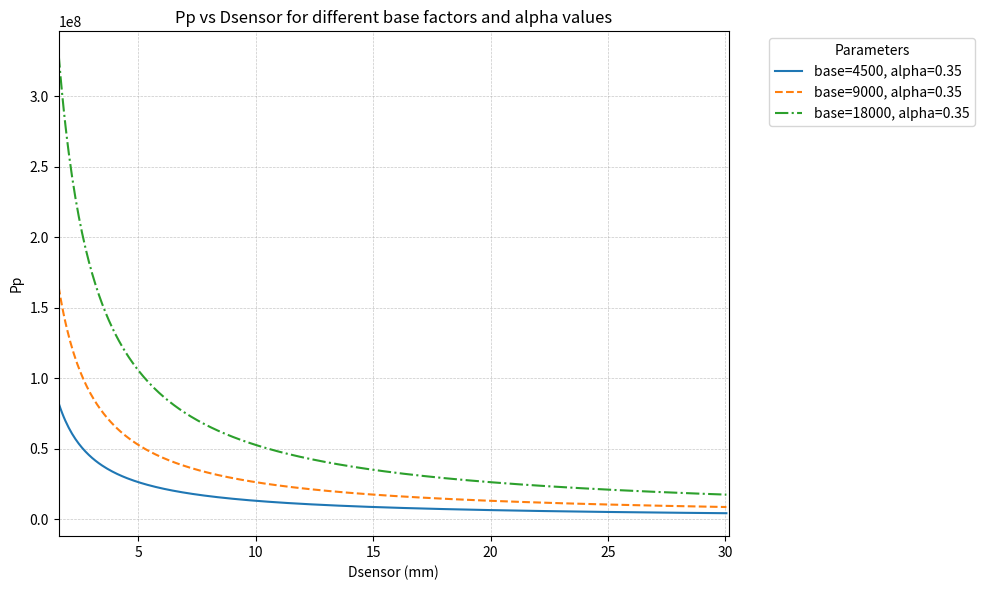

Write the Python code that produced this figure.
#!/usr/bin/env python3
"""Plot Pp as a function of Dsensor for several _fitting_param_alpha values."""

import numpy as np
import matplotlib.pyplot as plt

CONVERT_EFFICIENCY = 1.0
EM = 0.03
BASE_FACTORS = [4500, 9000, 18000]  # Different base factor multipliers
ALPHA_LIST = [0.35]


def compute_pp(alpha, dsensor_mm, base_factor, convert_efficiency=CONVERT_EFFICIENCY, em=EM):
    """Return Pp for the given alpha and sensor distance (Dsensor in mm)."""
    return (0.1 * 1e6) * base_factor / dsensor_mm * (convert_efficiency * em) ** alpha


def main():
    dsensor_min_mm = 1.6
    dsensor_max_mm = np.sqrt(1.6 ** 2 + 30.0 ** 2)
    dsensor_values = np.linspace(dsensor_min_mm, dsensor_max_mm, 400)

    plt.figure(figsize=(10, 6))

    # Plot for each base factor with different line styles
    linestyles = ['-', '--', '-.']
    for i, base_factor in enumerate(BASE_FACTORS):
        for alpha in sorted(ALPHA_LIST):
            pp_values = compute_pp(alpha, dsensor_values, base_factor)
            label = f"base={base_factor}, alpha={alpha}"
            plt.plot(dsensor_values, pp_values, label=label, linestyle=linestyles[i])

    plt.xlabel("Dsensor (mm)")
    plt.ylabel("Pp")
    plt.title("Pp vs Dsensor for different base factors and alpha values")
    plt.grid(True, linestyle="--", linewidth=0.5, alpha=0.7)
    plt.legend(title="Parameters", bbox_to_anchor=(1.05, 1), loc='upper left')
    plt.xlim([1.6,30.14])
    plt.tight_layout()
    plt.show()


if __name__ == "__main__":
    main()
